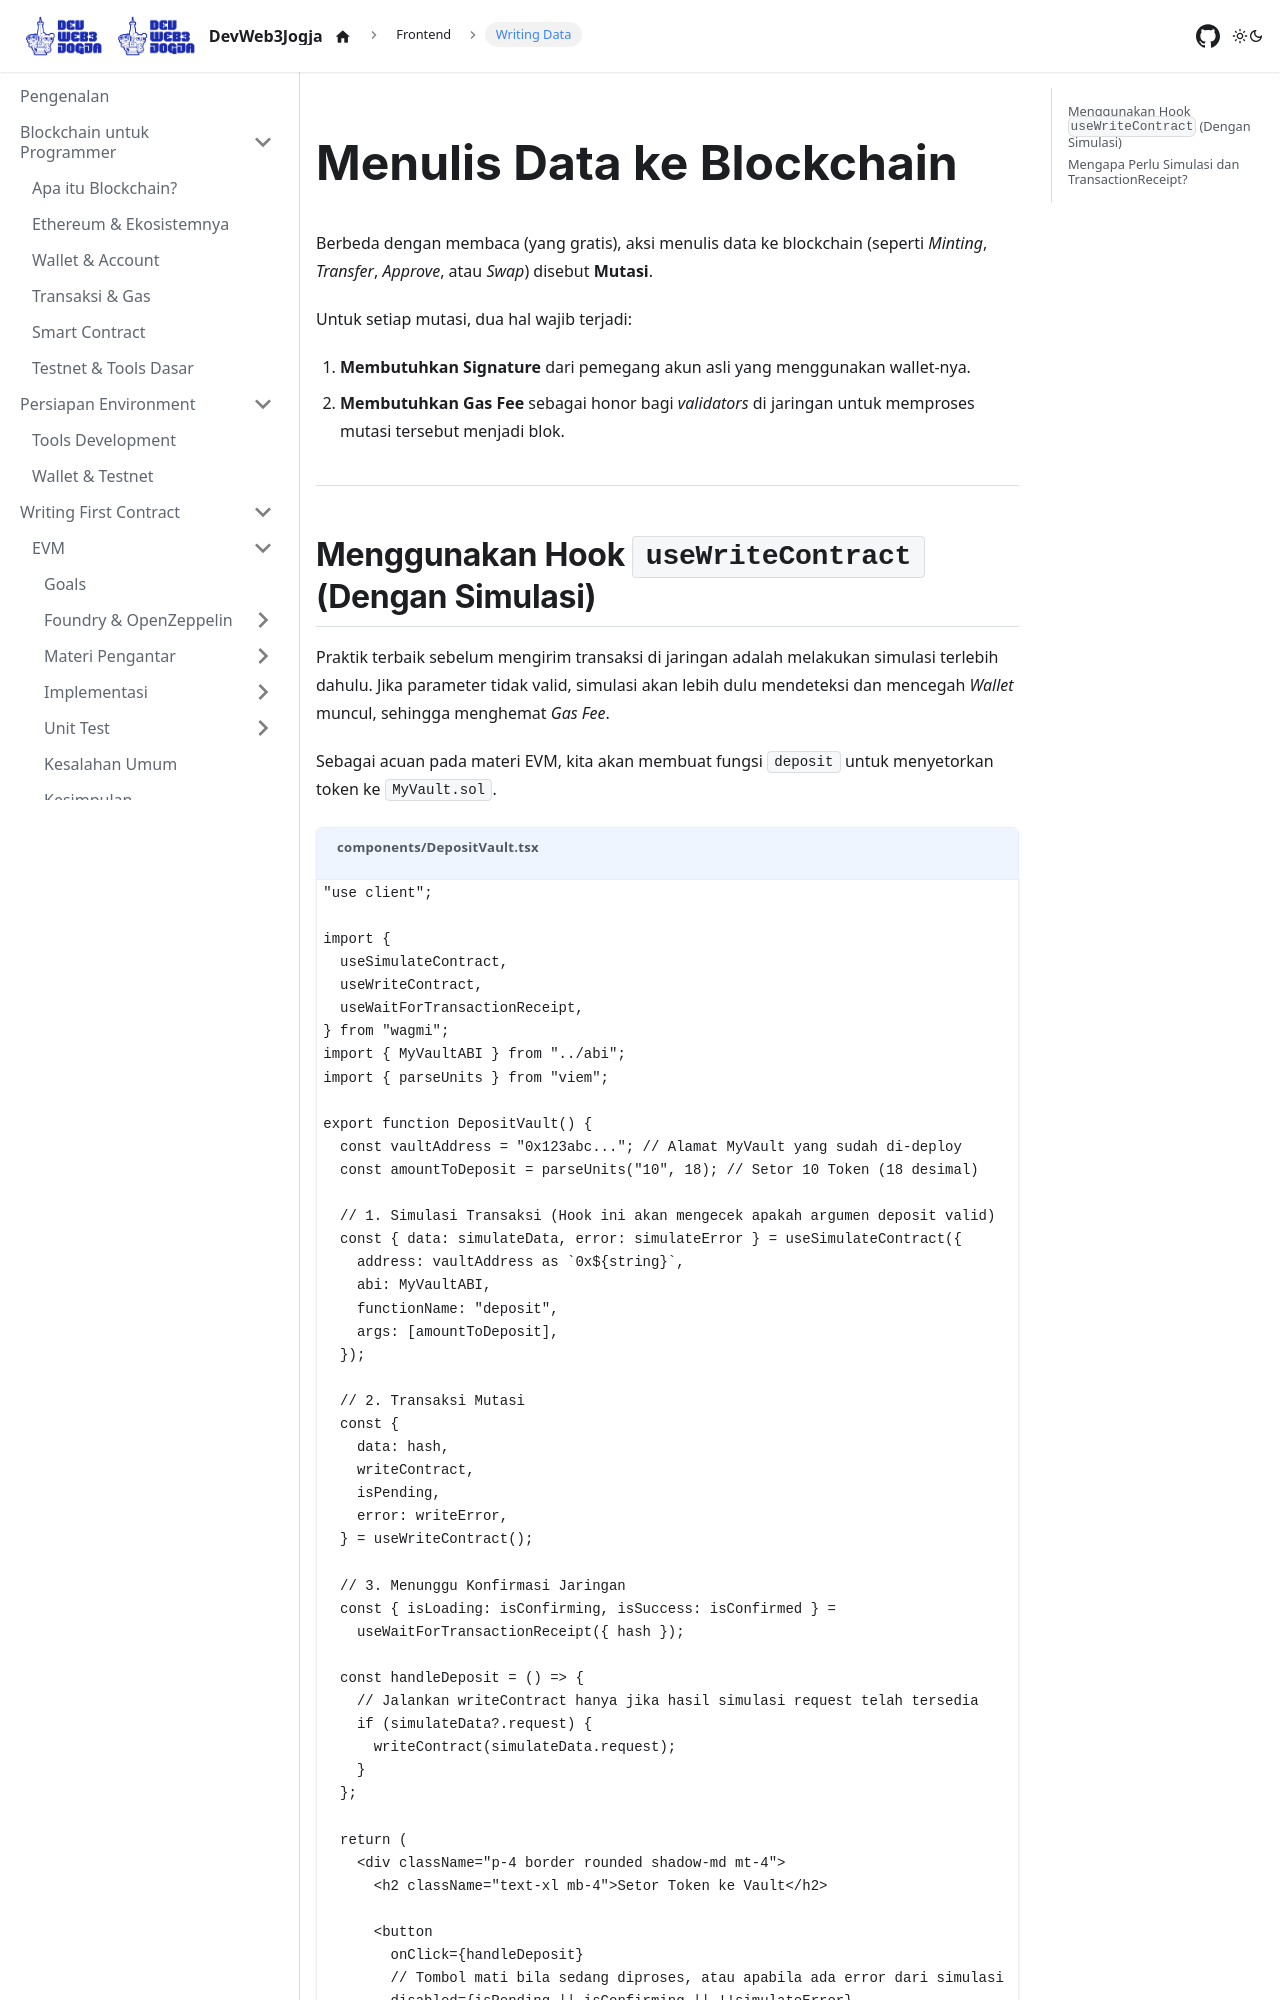

repository: DevWeb3Jogja/docs · page: frontend/write-contract/index.html · generator: docusaurus

---
id: write-contract
title: Mengirim Transaksi
sidebar_label: Writing Data
sidebar_position: 5
---

# Menulis Data ke Blockchain

Berbeda dengan membaca (yang gratis), aksi menulis data ke blockchain (seperti _Minting_, _Transfer_, _Approve_, atau _Swap_) disebut **Mutasi**.

Untuk setiap mutasi, dua hal wajib terjadi:

1. **Membutuhkan Signature** dari pemegang akun asli yang menggunakan wallet-nya.
2. **Membutuhkan Gas Fee** sebagai honor bagi _validators_ di jaringan untuk memproses mutasi tersebut menjadi blok.

---
